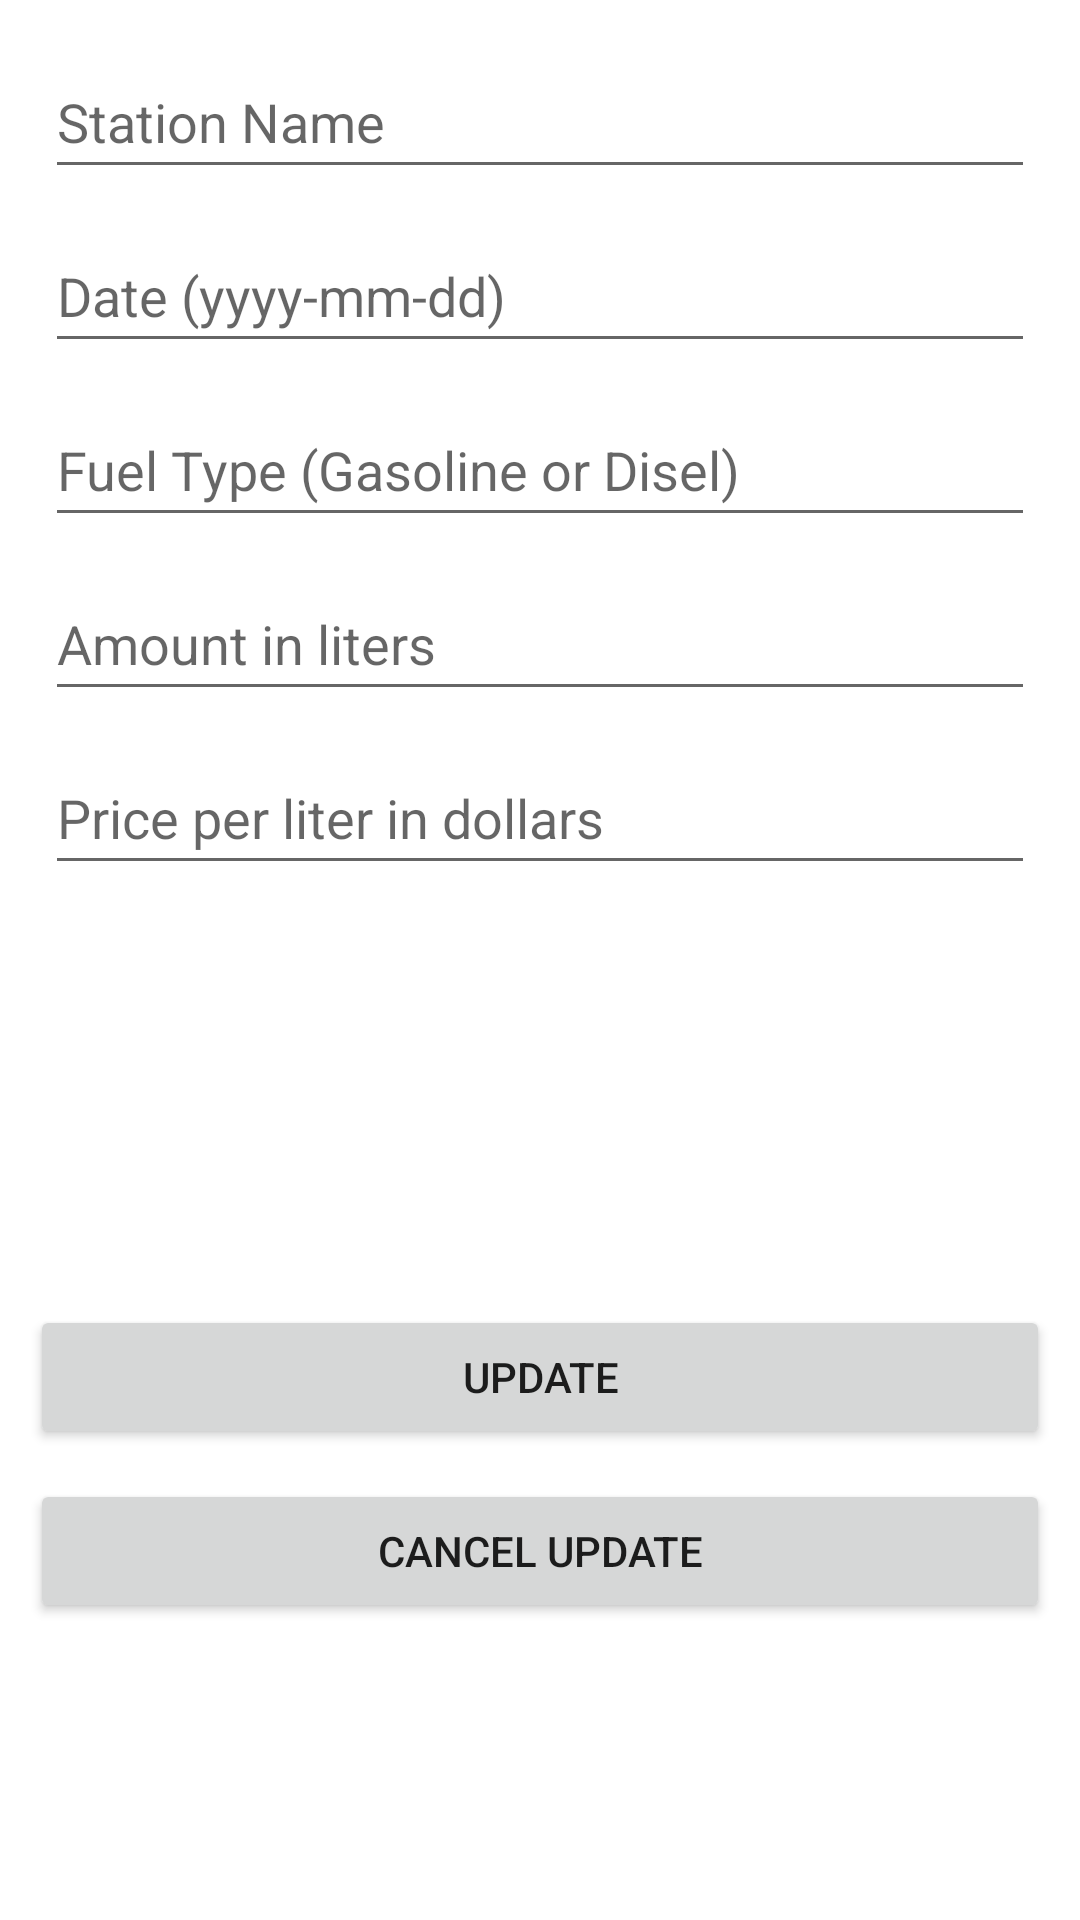

This screen was rendered from an Android layout file. Write that file and the resources it references.
<!-- AndroidManifest.xml: application theme Theme.MyCarFootprint -->
<!-- res/layout/activity_update_item.xml -->
<?xml version="1.0" encoding="utf-8"?>
<LinearLayout
    xmlns:android="http://schemas.android.com/apk/res/android"
    xmlns:app="http://schemas.android.com/apk/res-auto"
    xmlns:tools="http://schemas.android.com/tools"
    android:layout_width="match_parent"
    android:layout_height="match_parent"
    android:orientation="vertical"
    tools:context=".UpdateItem">

    <EditText
        android:id="@+id/station_name_edit"
        android:layout_width="match_parent"
        android:layout_height="wrap_content"
        android:layout_marginStart="15dp"
        android:layout_marginTop="15dp"
        android:layout_marginEnd="15dp"
        android:inputType="text"
        android:maxLength="30"
        android:minHeight="48dp"
        android:hint="@string/station_name"/>

    <EditText
        android:id="@+id/date_edit"
        android:layout_width="match_parent"
        android:layout_height="wrap_content"
        android:layout_marginStart="15dp"
        android:layout_marginTop="10dp"
        android:layout_marginEnd="15dp"
        android:inputType="date"
        android:minHeight="48dp"
        android:hint="@string/Date"/>

    <EditText
        android:id="@+id/fuel_type_edit"
        android:layout_width="match_parent"
        android:layout_height="wrap_content"
        android:layout_marginStart="15dp"
        android:layout_marginTop="10dp"
        android:maxLength="10"
        android:layout_marginEnd="15dp"
        android:inputType="text"
        android:minHeight="48dp"
        android:hint="@string/fuel_type"/>

    <EditText
        android:id="@+id/amount_edit"
        android:layout_width="match_parent"
        android:layout_height="wrap_content"
        android:layout_marginStart="15dp"
        android:layout_marginTop="10dp"
        android:layout_marginEnd="15dp"
        android:inputType="number"
        android:minHeight="48dp"
        android:hint="@string/amount"/>

    <EditText
        android:id="@+id/liter_price_edit"
        android:layout_width="match_parent"
        android:layout_height="wrap_content"
        android:layout_marginStart="15dp"
        android:layout_marginTop="10dp"
        android:layout_marginEnd="15dp"
        android:inputType="numberDecimal"
        android:minHeight="48dp"
        android:hint="@string/per_liter_price"/>


    <Button
        android:id="@+id/save_edit"
        android:layout_width="match_parent"
        android:layout_height="wrap_content"
        android:layout_marginTop="140dp"
        android:layout_marginStart="10dp"
        android:layout_marginEnd="10dp"
        android:onClick="update"
        android:text="Update" />

    <Button
        android:id="@+id/cancel_edit"
        android:layout_width="match_parent"
        android:layout_height="wrap_content"
        android:layout_margin="10dp"
        android:onClick="cancel"
        android:text="Cancel Update" />

</LinearLayout>
<!-- resources referenced by this layout -->
<resources>
  <string name="Date">Date (yyyy-mm-dd)</string>
  <string name="amount">Amount in liters</string>
  <string name="fuel_type">Fuel Type (Gasoline or Disel)</string>
  <string name="per_liter_price">Price per liter in dollars</string>
  <string name="station_name">Station Name</string>
  <style name="Theme.MyCarFootprint" parent="Theme.MaterialComponents.DayNight.DarkActionBar">
          
          <item name="colorPrimary">@color/purple_500</item>
          <item name="colorPrimaryVariant">@color/purple_700</item>
          <item name="colorOnPrimary">@color/white</item>
          
          <item name="colorSecondary">@color/teal_200</item>
          <item name="colorSecondaryVariant">@color/teal_700</item>
          <item name="colorOnSecondary">@color/black</item>
          
          <item name="android:statusBarColor" tools:targetApi="21">?attr/colorPrimaryVariant</item>
          
      </style>
  <color name="purple_500">#51C4F8</color>
  <color name="purple_700">#5FB5FA</color>
  <color name="white">#FFFFFFFF</color>
  <color name="teal_200">#FF03DAC5</color>
  <color name="teal_700">#FF018786</color>
  <color name="black">#FF000000</color>
</resources>
